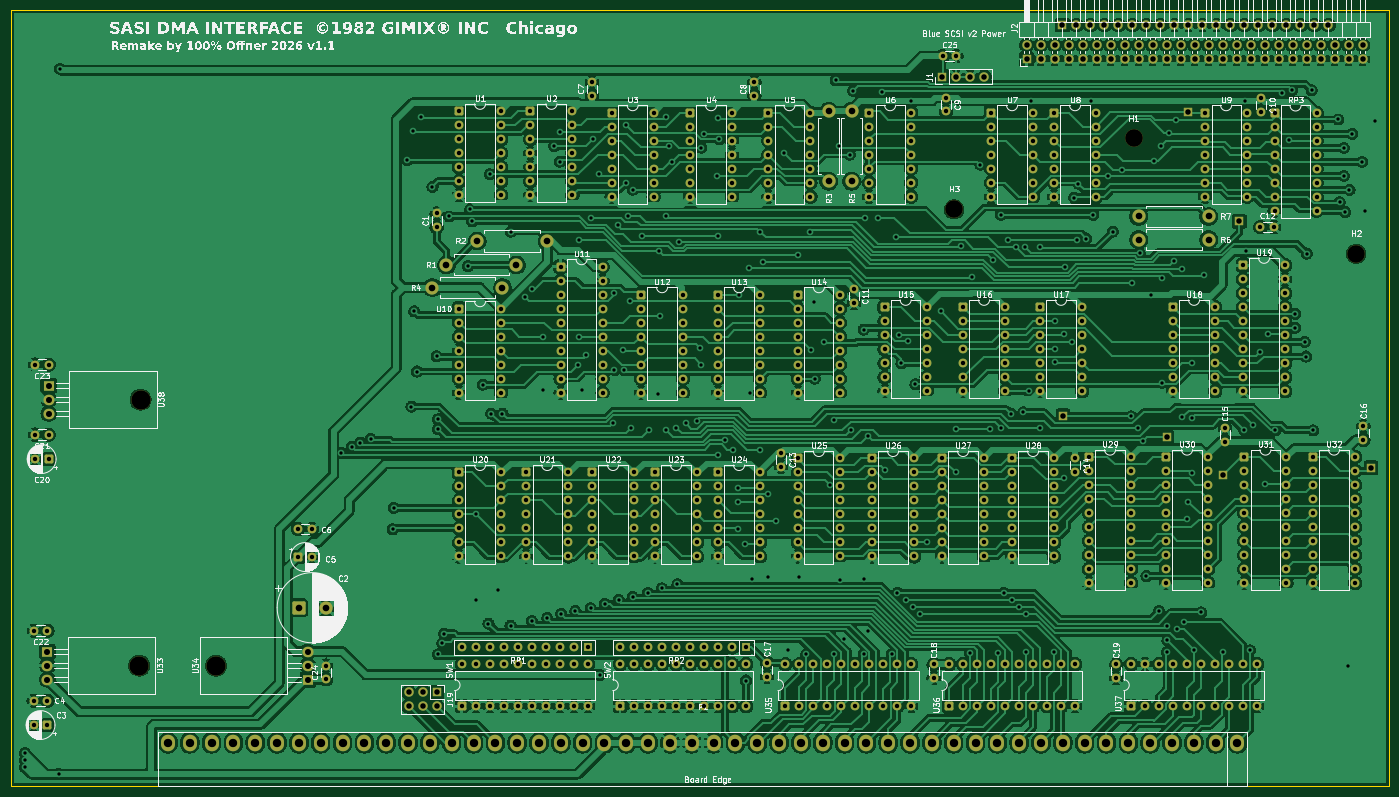
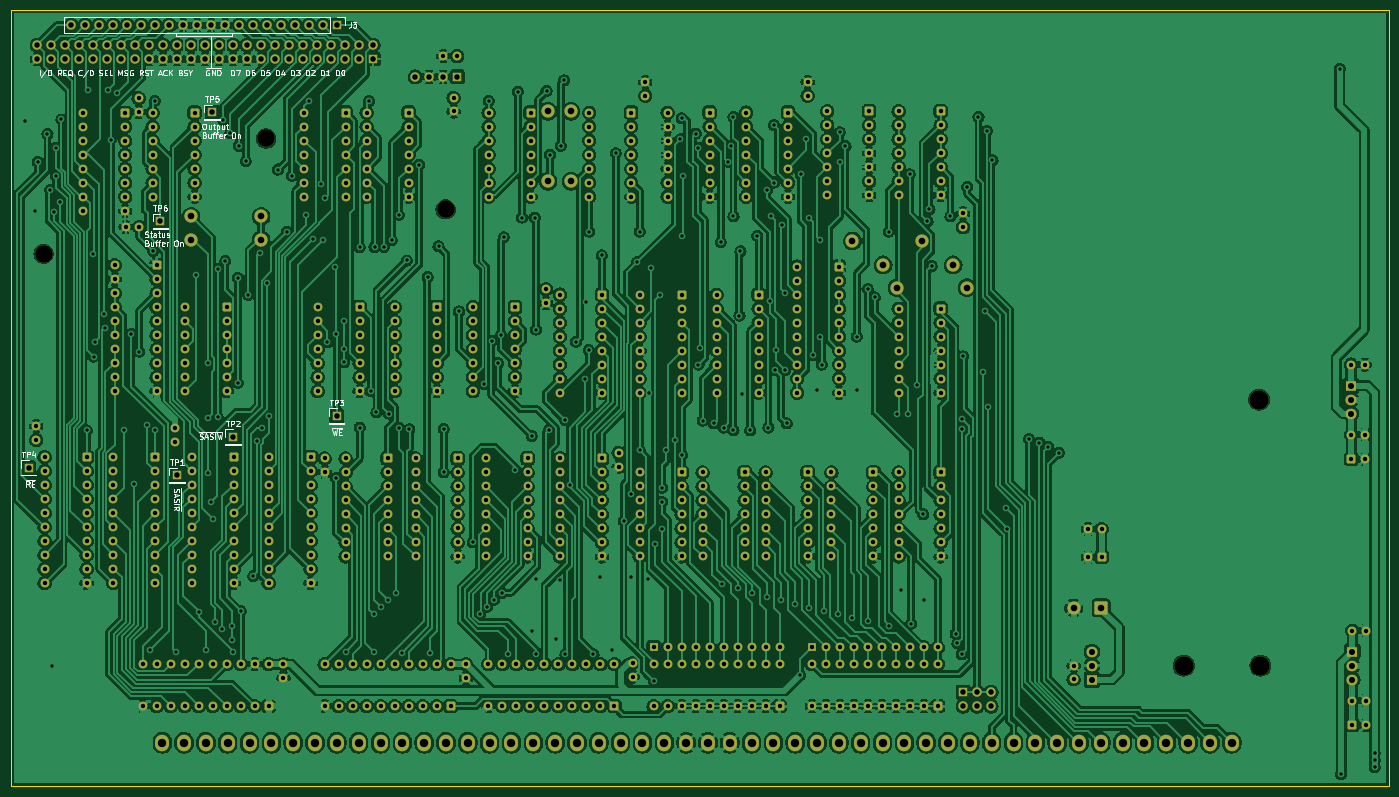
Circuit board: 10 layer files. Board 249.9 x 140.7 mm.
- bottom_copper: GIMIX DMA SASI-B_Cu.gbr (1001059 bytes)
- bottom_mask: GIMIX DMA SASI-B_Mask.gbr (25173 bytes)
- paste: GIMIX DMA SASI-B_Paste.gbr (497 bytes)
- bottom_silk: GIMIX DMA SASI-B_Silkscreen.gbr (52256 bytes)
- outline: GIMIX DMA SASI-Edge_Cuts.gbr (645 bytes)
- top_copper: GIMIX DMA SASI-F_Cu.gbr (890913 bytes)
- top_mask: GIMIX DMA SASI-F_Mask.gbr (25173 bytes)
- paste: GIMIX DMA SASI-F_Paste.gbr (497 bytes)
- top_silk: GIMIX DMA SASI-F_Silkscreen.gbr (254444 bytes)
- drill: GIMIX DMA SASI.drl (18925 bytes)

=== bottom_copper: GIMIX DMA SASI-B_Cu.gbr (1001059 bytes, source omitted) ===
=== bottom_mask: GIMIX DMA SASI-B_Mask.gbr (25173 bytes, source omitted) ===
=== paste: GIMIX DMA SASI-B_Paste.gbr ===
%TF.GenerationSoftware,KiCad,Pcbnew,9.0.9-9.0.9~ubuntu24.04.1*%
%TF.CreationDate,2026-07-18T10:36:15+02:00*%
%TF.ProjectId,GIMIX DMA SASI,47494d49-5820-4444-9d41-20534153492e,rev?*%
%TF.SameCoordinates,Original*%
%TF.FileFunction,Paste,Bot*%
%TF.FilePolarity,Positive*%
%FSLAX46Y46*%
G04 Gerber Fmt 4.6, Leading zero omitted, Abs format (unit mm)*
G04 Created by KiCad (PCBNEW 9.0.9-9.0.9~ubuntu24.04.1) date 2026-07-18 10:36:15*
%MOMM*%
%LPD*%
G01*
G04 APERTURE LIST*
G04 APERTURE END LIST*
M02*

=== bottom_silk: GIMIX DMA SASI-B_Silkscreen.gbr (52256 bytes, source omitted) ===
=== outline: GIMIX DMA SASI-Edge_Cuts.gbr ===
%TF.GenerationSoftware,KiCad,Pcbnew,9.0.9-9.0.9~ubuntu24.04.1*%
%TF.CreationDate,2026-07-18T10:36:15+02:00*%
%TF.ProjectId,GIMIX DMA SASI,47494d49-5820-4444-9d41-20534153492e,rev?*%
%TF.SameCoordinates,Original*%
%TF.FileFunction,Profile,NP*%
%FSLAX46Y46*%
G04 Gerber Fmt 4.6, Leading zero omitted, Abs format (unit mm)*
G04 Created by KiCad (PCBNEW 9.0.9-9.0.9~ubuntu24.04.1) date 2026-07-18 10:36:15*
%MOMM*%
%LPD*%
G01*
G04 APERTURE LIST*
%TA.AperFunction,Profile*%
%ADD10C,0.050000*%
%TD*%
G04 APERTURE END LIST*
D10*
X22860000Y2032000D02*
X272796000Y2032000D01*
X272796000Y-138684000D01*
X22860000Y-138684000D01*
X22860000Y2032000D01*
M02*

=== top_copper: GIMIX DMA SASI-F_Cu.gbr (890913 bytes, source omitted) ===
=== top_mask: GIMIX DMA SASI-F_Mask.gbr (25173 bytes, source omitted) ===
=== paste: GIMIX DMA SASI-F_Paste.gbr ===
%TF.GenerationSoftware,KiCad,Pcbnew,9.0.9-9.0.9~ubuntu24.04.1*%
%TF.CreationDate,2026-07-18T10:36:15+02:00*%
%TF.ProjectId,GIMIX DMA SASI,47494d49-5820-4444-9d41-20534153492e,rev?*%
%TF.SameCoordinates,Original*%
%TF.FileFunction,Paste,Top*%
%TF.FilePolarity,Positive*%
%FSLAX46Y46*%
G04 Gerber Fmt 4.6, Leading zero omitted, Abs format (unit mm)*
G04 Created by KiCad (PCBNEW 9.0.9-9.0.9~ubuntu24.04.1) date 2026-07-18 10:36:15*
%MOMM*%
%LPD*%
G01*
G04 APERTURE LIST*
G04 APERTURE END LIST*
M02*

=== top_silk: GIMIX DMA SASI-F_Silkscreen.gbr (254444 bytes, source omitted) ===
=== drill: GIMIX DMA SASI.drl (18925 bytes, source omitted) ===
